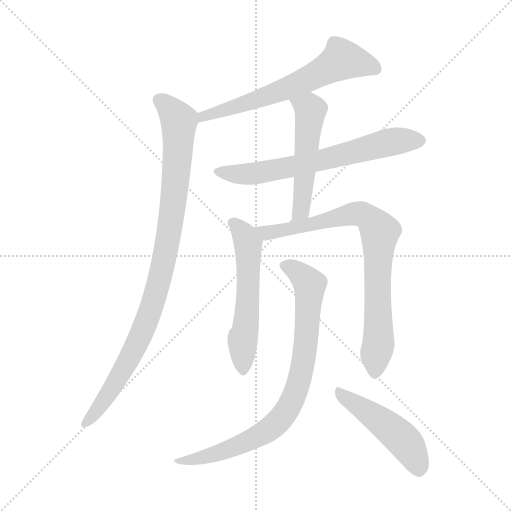
t = 0.00 s
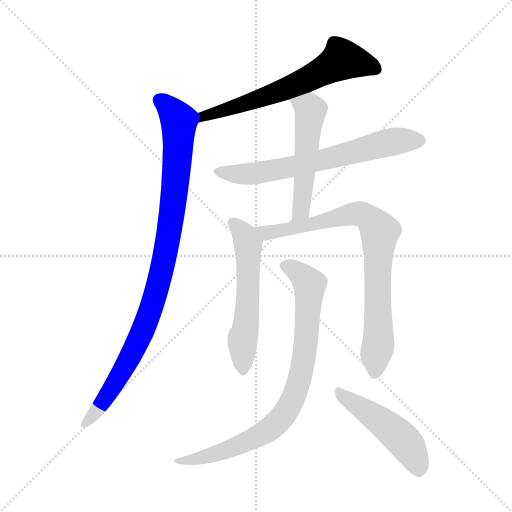
t = 1.36 s
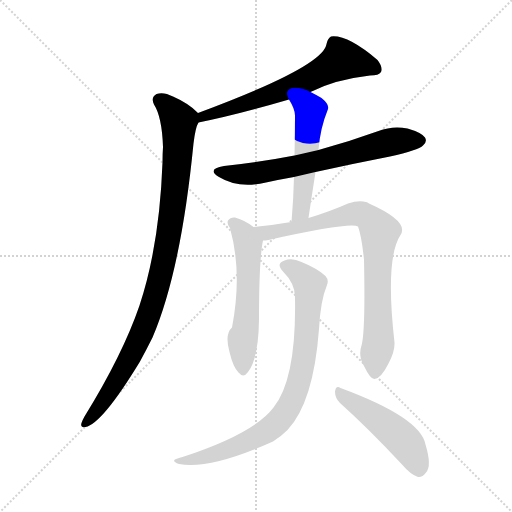
t = 2.73 s
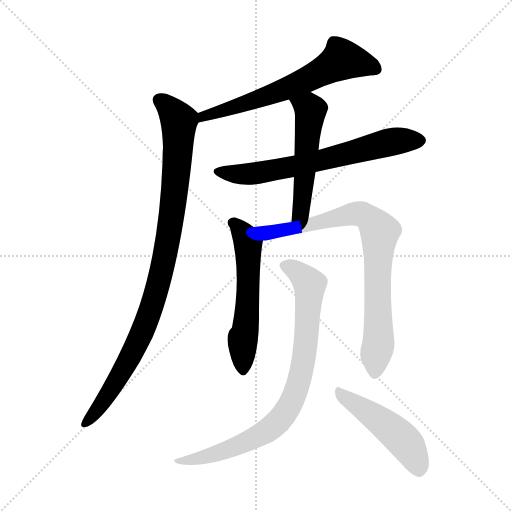
t = 4.09 s
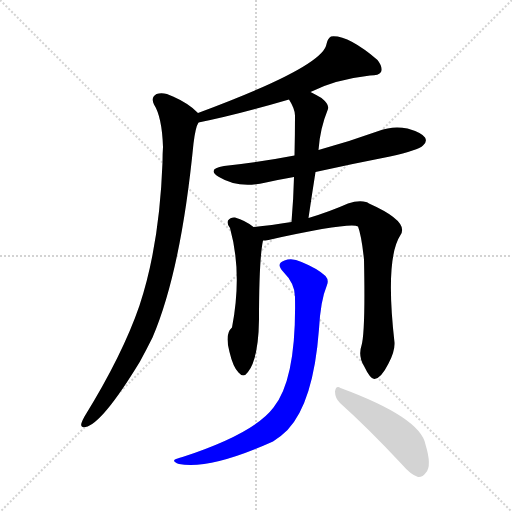
t = 5.46 s
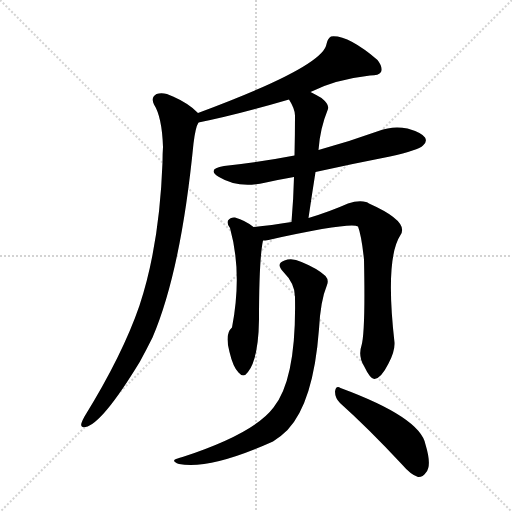
t = 6.82 s

The animated SVG that drew these frames (rendered in a browser with its animation timeline set to each time). Animation: 8 CSS @keyframes rules; one cycle of 6.82 s.

<svg version="1.1" viewBox="0 0 1024 1024" xmlns="http://www.w3.org/2000/svg">
  <g stroke="lightgray" stroke-dasharray="1,1" stroke-width="1" transform="scale(4, 4)">
    <line x1="0" y1="0" x2="256" y2="256"></line>
    <line x1="256" y1="0" x2="0" y2="256"></line>
    <line x1="128" y1="0" x2="128" y2="256"></line>
    <line x1="0" y1="128" x2="256" y2="128"></line>
  </g>
<g transform="scale(1, -1) translate(0, -900)">
   <style type="text/css">
    @keyframes keyframes0 {
      from {
       stroke: blue;
       stroke-dashoffset: 639;
       stroke-width: 128;
       }
       68% {
       animation-timing-function: step-end;
       stroke: blue;
       stroke-dashoffset: 0;
       stroke-width: 128;
       }
       to {
       stroke: black;
       stroke-width: 1024;
       }
       }
       #make-me-a-hanzi-animation-0 {
         animation: keyframes0 0.770020s both;
         animation-delay: 0.000000s;
         animation-timing-function: linear;
       }
    @keyframes keyframes1 {
      from {
       stroke: blue;
       stroke-dashoffset: 957;
       stroke-width: 128;
       }
       76% {
       animation-timing-function: step-end;
       stroke: blue;
       stroke-dashoffset: 0;
       stroke-width: 128;
       }
       to {
       stroke: black;
       stroke-width: 1024;
       }
       }
       #make-me-a-hanzi-animation-1 {
         animation: keyframes1 1.028809s both;
         animation-delay: 0.770020s;
         animation-timing-function: linear;
       }
    @keyframes keyframes2 {
      from {
       stroke: blue;
       stroke-dashoffset: 664;
       stroke-width: 128;
       }
       68% {
       animation-timing-function: step-end;
       stroke: blue;
       stroke-dashoffset: 0;
       stroke-width: 128;
       }
       to {
       stroke: black;
       stroke-width: 1024;
       }
       }
       #make-me-a-hanzi-animation-2 {
         animation: keyframes2 0.790365s both;
         animation-delay: 1.798828s;
         animation-timing-function: linear;
       }
    @keyframes keyframes3 {
      from {
       stroke: blue;
       stroke-dashoffset: 518;
       stroke-width: 128;
       }
       63% {
       animation-timing-function: step-end;
       stroke: blue;
       stroke-dashoffset: 0;
       stroke-width: 128;
       }
       to {
       stroke: black;
       stroke-width: 1024;
       }
       }
       #make-me-a-hanzi-animation-3 {
         animation: keyframes3 0.671549s both;
         animation-delay: 2.589193s;
         animation-timing-function: linear;
       }
    @keyframes keyframes4 {
      from {
       stroke: blue;
       stroke-dashoffset: 560;
       stroke-width: 128;
       }
       65% {
       animation-timing-function: step-end;
       stroke: blue;
       stroke-dashoffset: 0;
       stroke-width: 128;
       }
       to {
       stroke: black;
       stroke-width: 1024;
       }
       }
       #make-me-a-hanzi-animation-4 {
         animation: keyframes4 0.705729s both;
         animation-delay: 3.260742s;
         animation-timing-function: linear;
       }
    @keyframes keyframes5 {
      from {
       stroke: blue;
       stroke-dashoffset: 809;
       stroke-width: 128;
       }
       72% {
       animation-timing-function: step-end;
       stroke: blue;
       stroke-dashoffset: 0;
       stroke-width: 128;
       }
       to {
       stroke: black;
       stroke-width: 1024;
       }
       }
       #make-me-a-hanzi-animation-5 {
         animation: keyframes5 0.908366s both;
         animation-delay: 3.966471s;
         animation-timing-function: linear;
       }
    @keyframes keyframes6 {
      from {
       stroke: blue;
       stroke-dashoffset: 820;
       stroke-width: 128;
       }
       73% {
       animation-timing-function: step-end;
       stroke: blue;
       stroke-dashoffset: 0;
       stroke-width: 128;
       }
       to {
       stroke: black;
       stroke-width: 1024;
       }
       }
       #make-me-a-hanzi-animation-6 {
         animation: keyframes6 0.917318s both;
         animation-delay: 4.874837s;
         animation-timing-function: linear;
       }
    @keyframes keyframes7 {
      from {
       stroke: blue;
       stroke-dashoffset: 480;
       stroke-width: 128;
       }
       61% {
       animation-timing-function: step-end;
       stroke: blue;
       stroke-dashoffset: 0;
       stroke-width: 128;
       }
       to {
       stroke: black;
       stroke-width: 1024;
       }
       }
       #make-me-a-hanzi-animation-7 {
         animation: keyframes7 0.640625s both;
         animation-delay: 5.792155s;
         animation-timing-function: linear;
       }
</style>
<path d="M 621.0 716.0 Q 670.0 741.0 740.0 749.0 Q 758.0 749.0 762.0 756.0 Q 766.0 766.0 755.0 780.0 Q 695.0 831.0 662.0 827.0 Q 655.0 823.0 653.0 812.0 Q 647.0 767.0 396.0 674.0 C 368.0 664.0 368.0 649.0 397.0 655.0 Q 472.0 670.0 578.0 701.0 L 621.0 716.0 Z" fill="lightgray"></path> 
<path d="M 396.0 674.0 Q 378.0 693.0 346.0 707.0 Q 327.0 717.0 313.0 712.0 Q 301.0 705.0 308.0 691.0 Q 324.0 666.0 326.0 606.0 Q 325.0 593.0 325.0 575.0 Q 319.0 410.0 279.0 289.0 Q 245.0 190.0 169.0 67.0 Q 165.0 60.0 163.0 54.0 Q 160.0 44.0 171.0 46.0 Q 204.0 52.0 280.0 177.0 Q 292.0 199.0 305.0 225.0 Q 362.0 358.0 387.0 613.0 Q 391.0 646.0 397.0 655.0 C 402.0 669.0 402.0 669.0 396.0 674.0 Z" fill="lightgray"></path> 
<path d="M 631.0 556.0 Q 703.0 572.0 780.0 587.0 Q 837.0 600.0 846.0 609.0 Q 855.0 616.0 850.0 625.0 Q 843.0 635.0 815.0 643.0 Q 785.0 649.0 757.0 638.0 Q 699.0 617.0 637.0 600.0 L 589.0 589.0 Q 522.0 576.0 448.0 568.0 Q 412.0 562.0 438.0 546.0 Q 477.0 522.0 532.0 535.0 Q 559.0 541.0 588.0 546.0 L 631.0 556.0 Z" fill="lightgray"></path> 
<path d="M 617.0 464.0 Q 624.0 512.0 631.0 556.0 L 637.0 600.0 Q 640.0 643.0 656.0 682.0 Q 659.0 691.0 643.0 704.0 Q 631.0 711.0 621.0 716.0 C 594.0 730.0 563.0 727.0 578.0 701.0 Q 590.0 682.0 590.0 669.0 Q 590.0 632.0 589.0 589.0 L 588.0 546.0 Q 587.0 503.0 583.0 456.0 C 581.0 426.0 613.0 434.0 617.0 464.0 Z" fill="lightgray"></path> 
<path d="M 507.0 446.0 Q 491.0 459.0 470.0 465.0 Q 461.0 466.0 456.0 459.0 Q 453.0 453.0 460.0 444.0 Q 485.0 354.0 464.0 245.0 Q 449.0 232.0 459.0 196.0 Q 466.0 166.0 477.0 155.0 Q 487.0 143.0 496.0 156.0 Q 517.0 183.0 518.0 261.0 Q 518.0 381.0 526.0 419.0 C 528.0 431.0 528.0 431.0 507.0 446.0 Z" fill="lightgray"></path> 
<path d="M 723.0 209.0 Q 716.0 188.0 728.0 168.0 Q 741.0 141.0 749.0 142.0 Q 762.0 143.0 777.0 173.0 Q 790.0 197.0 789.0 215.0 Q 770.0 383.0 801.0 430.0 Q 819.0 457.0 738.0 493.0 Q 735.0 496.0 732.0 496.0 Q 717.0 500.0 696.0 493.0 Q 660.0 477.0 617.0 464.0 L 583.0 456.0 Q 541.0 449.0 507.0 446.0 C 477.0 443.0 496.0 415.0 526.0 419.0 Q 530.0 419.0 537.0 420.0 Q 700.0 456.0 716.0 447.0 Q 723.0 429.0 728.0 381.0 Q 731.0 237.0 723.0 209.0 Z" fill="lightgray"></path> 
<path d="M 590.0 304.0 Q 593.0 142.0 547.0 85.0 Q 508.0 33.0 365.0 -14.0 Q 353.0 -17.0 350.0 -19.0 Q 344.0 -23.0 358.0 -28.0 Q 419.0 -40.0 546.0 17.0 Q 562.0 27.0 575.0 40.0 Q 627.0 95.0 638.0 242.0 Q 641.0 299.0 654.0 330.0 Q 658.0 340.0 651.0 348.0 Q 635.0 363.0 603.0 376.0 Q 584.0 385.0 569.0 379.0 Q 551.0 373.0 566.0 357.0 Q 591.0 332.0 590.0 304.0 Z" fill="lightgray"></path> 
<path d="M 680.0 94.0 Q 737.0 43.0 805.0 -30.0 Q 821.0 -49.0 836.0 -54.0 Q 845.0 -55.0 852.0 -45.0 Q 864.0 -32.0 851.0 11.0 Q 841.0 65.0 681.0 124.0 Q 672.0 130.0 670.0 117.0 Q 670.0 104.0 680.0 94.0 Z" fill="lightgray"></path> 
      <clipPath id="make-me-a-hanzi-clip-0">
      <path d="M 621.0 716.0 Q 670.0 741.0 740.0 749.0 Q 758.0 749.0 762.0 756.0 Q 766.0 766.0 755.0 780.0 Q 695.0 831.0 662.0 827.0 Q 655.0 823.0 653.0 812.0 Q 647.0 767.0 396.0 674.0 C 368.0 664.0 368.0 649.0 397.0 655.0 Q 472.0 670.0 578.0 701.0 L 621.0 716.0 Z" fill="lightgray"></path>
      </clipPath>
      <path clip-path="url(#make-me-a-hanzi-clip-0)" d="M 752.0 762.0 L 684.0 781.0 L 606.0 737.0 L 499.0 695.0 L 437.0 680.0 L 427.0 672.0 L 411.0 673.0 L 403.0 660.0 " fill="none" id="make-me-a-hanzi-animation-0" stroke-dasharray="511 1022" stroke-linecap="round"></path>

      <clipPath id="make-me-a-hanzi-clip-1">
      <path d="M 396.0 674.0 Q 378.0 693.0 346.0 707.0 Q 327.0 717.0 313.0 712.0 Q 301.0 705.0 308.0 691.0 Q 324.0 666.0 326.0 606.0 Q 325.0 593.0 325.0 575.0 Q 319.0 410.0 279.0 289.0 Q 245.0 190.0 169.0 67.0 Q 165.0 60.0 163.0 54.0 Q 160.0 44.0 171.0 46.0 Q 204.0 52.0 280.0 177.0 Q 292.0 199.0 305.0 225.0 Q 362.0 358.0 387.0 613.0 Q 391.0 646.0 397.0 655.0 C 402.0 669.0 402.0 669.0 396.0 674.0 Z" fill="lightgray"></path>
      </clipPath>
      <path clip-path="url(#make-me-a-hanzi-clip-1)" d="M 319.0 699.0 L 352.0 668.0 L 358.0 647.0 L 347.0 492.0 L 325.0 364.0 L 303.0 284.0 L 257.0 176.0 L 203.0 92.0 L 172.0 55.0 " fill="none" id="make-me-a-hanzi-animation-1" stroke-dasharray="829 1658" stroke-linecap="round"></path>

      <clipPath id="make-me-a-hanzi-clip-2">
      <path d="M 631.0 556.0 Q 703.0 572.0 780.0 587.0 Q 837.0 600.0 846.0 609.0 Q 855.0 616.0 850.0 625.0 Q 843.0 635.0 815.0 643.0 Q 785.0 649.0 757.0 638.0 Q 699.0 617.0 637.0 600.0 L 589.0 589.0 Q 522.0 576.0 448.0 568.0 Q 412.0 562.0 438.0 546.0 Q 477.0 522.0 532.0 535.0 Q 559.0 541.0 588.0 546.0 L 631.0 556.0 Z" fill="lightgray"></path>
      </clipPath>
      <path clip-path="url(#make-me-a-hanzi-clip-2)" d="M 440.0 558.0 L 464.0 552.0 L 519.0 554.0 L 634.0 577.0 L 772.0 614.0 L 840.0 619.0 " fill="none" id="make-me-a-hanzi-animation-2" stroke-dasharray="536 1072" stroke-linecap="round"></path>

      <clipPath id="make-me-a-hanzi-clip-3">
      <path d="M 617.0 464.0 Q 624.0 512.0 631.0 556.0 L 637.0 600.0 Q 640.0 643.0 656.0 682.0 Q 659.0 691.0 643.0 704.0 Q 631.0 711.0 621.0 716.0 C 594.0 730.0 563.0 727.0 578.0 701.0 Q 590.0 682.0 590.0 669.0 Q 590.0 632.0 589.0 589.0 L 588.0 546.0 Q 587.0 503.0 583.0 456.0 C 581.0 426.0 613.0 434.0 617.0 464.0 Z" fill="lightgray"></path>
      </clipPath>
      <path clip-path="url(#make-me-a-hanzi-clip-3)" d="M 587.0 698.0 L 619.0 683.0 L 621.0 671.0 L 604.0 490.0 L 597.0 471.0 L 587.0 463.0 " fill="none" id="make-me-a-hanzi-animation-3" stroke-dasharray="390 780" stroke-linecap="round"></path>

      <clipPath id="make-me-a-hanzi-clip-4">
      <path d="M 507.0 446.0 Q 491.0 459.0 470.0 465.0 Q 461.0 466.0 456.0 459.0 Q 453.0 453.0 460.0 444.0 Q 485.0 354.0 464.0 245.0 Q 449.0 232.0 459.0 196.0 Q 466.0 166.0 477.0 155.0 Q 487.0 143.0 496.0 156.0 Q 517.0 183.0 518.0 261.0 Q 518.0 381.0 526.0 419.0 C 528.0 431.0 528.0 431.0 507.0 446.0 Z" fill="lightgray"></path>
      </clipPath>
      <path clip-path="url(#make-me-a-hanzi-clip-4)" d="M 467.0 454.0 L 488.0 431.0 L 496.0 409.0 L 496.0 295.0 L 485.0 220.0 L 486.0 160.0 " fill="none" id="make-me-a-hanzi-animation-4" stroke-dasharray="432 864" stroke-linecap="round"></path>

      <clipPath id="make-me-a-hanzi-clip-5">
      <path d="M 723.0 209.0 Q 716.0 188.0 728.0 168.0 Q 741.0 141.0 749.0 142.0 Q 762.0 143.0 777.0 173.0 Q 790.0 197.0 789.0 215.0 Q 770.0 383.0 801.0 430.0 Q 819.0 457.0 738.0 493.0 Q 735.0 496.0 732.0 496.0 Q 717.0 500.0 696.0 493.0 Q 660.0 477.0 617.0 464.0 L 583.0 456.0 Q 541.0 449.0 507.0 446.0 C 477.0 443.0 496.0 415.0 526.0 419.0 Q 530.0 419.0 537.0 420.0 Q 700.0 456.0 716.0 447.0 Q 723.0 429.0 728.0 381.0 Q 731.0 237.0 723.0 209.0 Z" fill="lightgray"></path>
      </clipPath>
      <path clip-path="url(#make-me-a-hanzi-clip-5)" d="M 514.0 444.0 L 533.0 434.0 L 548.0 434.0 L 708.0 473.0 L 739.0 464.0 L 754.0 446.0 L 760.0 434.0 L 754.0 369.0 L 758.0 224.0 L 750.0 152.0 " fill="none" id="make-me-a-hanzi-animation-5" stroke-dasharray="681 1362" stroke-linecap="round"></path>

      <clipPath id="make-me-a-hanzi-clip-6">
      <path d="M 590.0 304.0 Q 593.0 142.0 547.0 85.0 Q 508.0 33.0 365.0 -14.0 Q 353.0 -17.0 350.0 -19.0 Q 344.0 -23.0 358.0 -28.0 Q 419.0 -40.0 546.0 17.0 Q 562.0 27.0 575.0 40.0 Q 627.0 95.0 638.0 242.0 Q 641.0 299.0 654.0 330.0 Q 658.0 340.0 651.0 348.0 Q 635.0 363.0 603.0 376.0 Q 584.0 385.0 569.0 379.0 Q 551.0 373.0 566.0 357.0 Q 591.0 332.0 590.0 304.0 Z" fill="lightgray"></path>
      </clipPath>
      <path clip-path="url(#make-me-a-hanzi-clip-6)" d="M 570.0 368.0 L 590.0 360.0 L 619.0 331.0 L 607.0 178.0 L 597.0 132.0 L 577.0 85.0 L 538.0 41.0 L 492.0 16.0 L 432.0 -8.0 L 359.0 -19.0 " fill="none" id="make-me-a-hanzi-animation-6" stroke-dasharray="692 1384" stroke-linecap="round"></path>

      <clipPath id="make-me-a-hanzi-clip-7">
      <path d="M 680.0 94.0 Q 737.0 43.0 805.0 -30.0 Q 821.0 -49.0 836.0 -54.0 Q 845.0 -55.0 852.0 -45.0 Q 864.0 -32.0 851.0 11.0 Q 841.0 65.0 681.0 124.0 Q 672.0 130.0 670.0 117.0 Q 670.0 104.0 680.0 94.0 Z" fill="lightgray"></path>
      </clipPath>
      <path clip-path="url(#make-me-a-hanzi-clip-7)" d="M 680.0 113.0 L 795.0 31.0 L 818.0 6.0 L 837.0 -39.0 " fill="none" id="make-me-a-hanzi-animation-7" stroke-dasharray="352 704" stroke-linecap="round"></path>

</g>
</svg>
